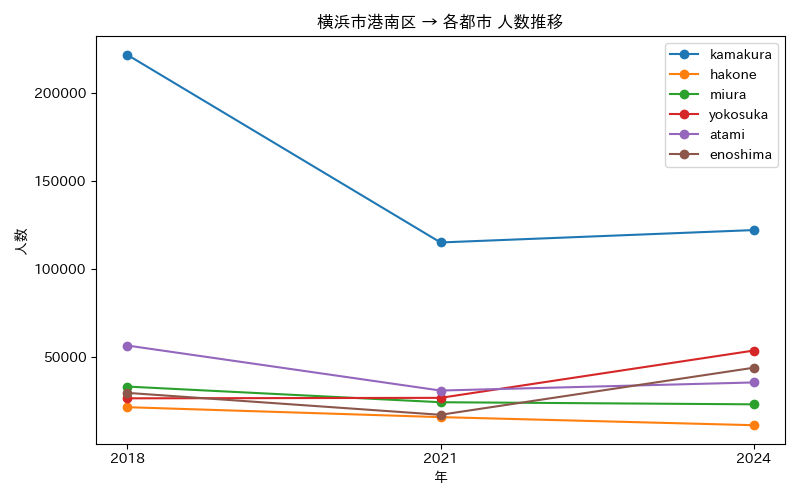

The data file committed next to this chart (first rows):
年, atami, enoshima, hakone, kamakura, miura, yokosuka
2018, 56562, 29710, 21588, 221422, 33283, 26616
2021, 31029, 17280, 15962, 115019, 24406, 26890
2024, 35625, 43973, 11374, 122040, 23213, 53708
